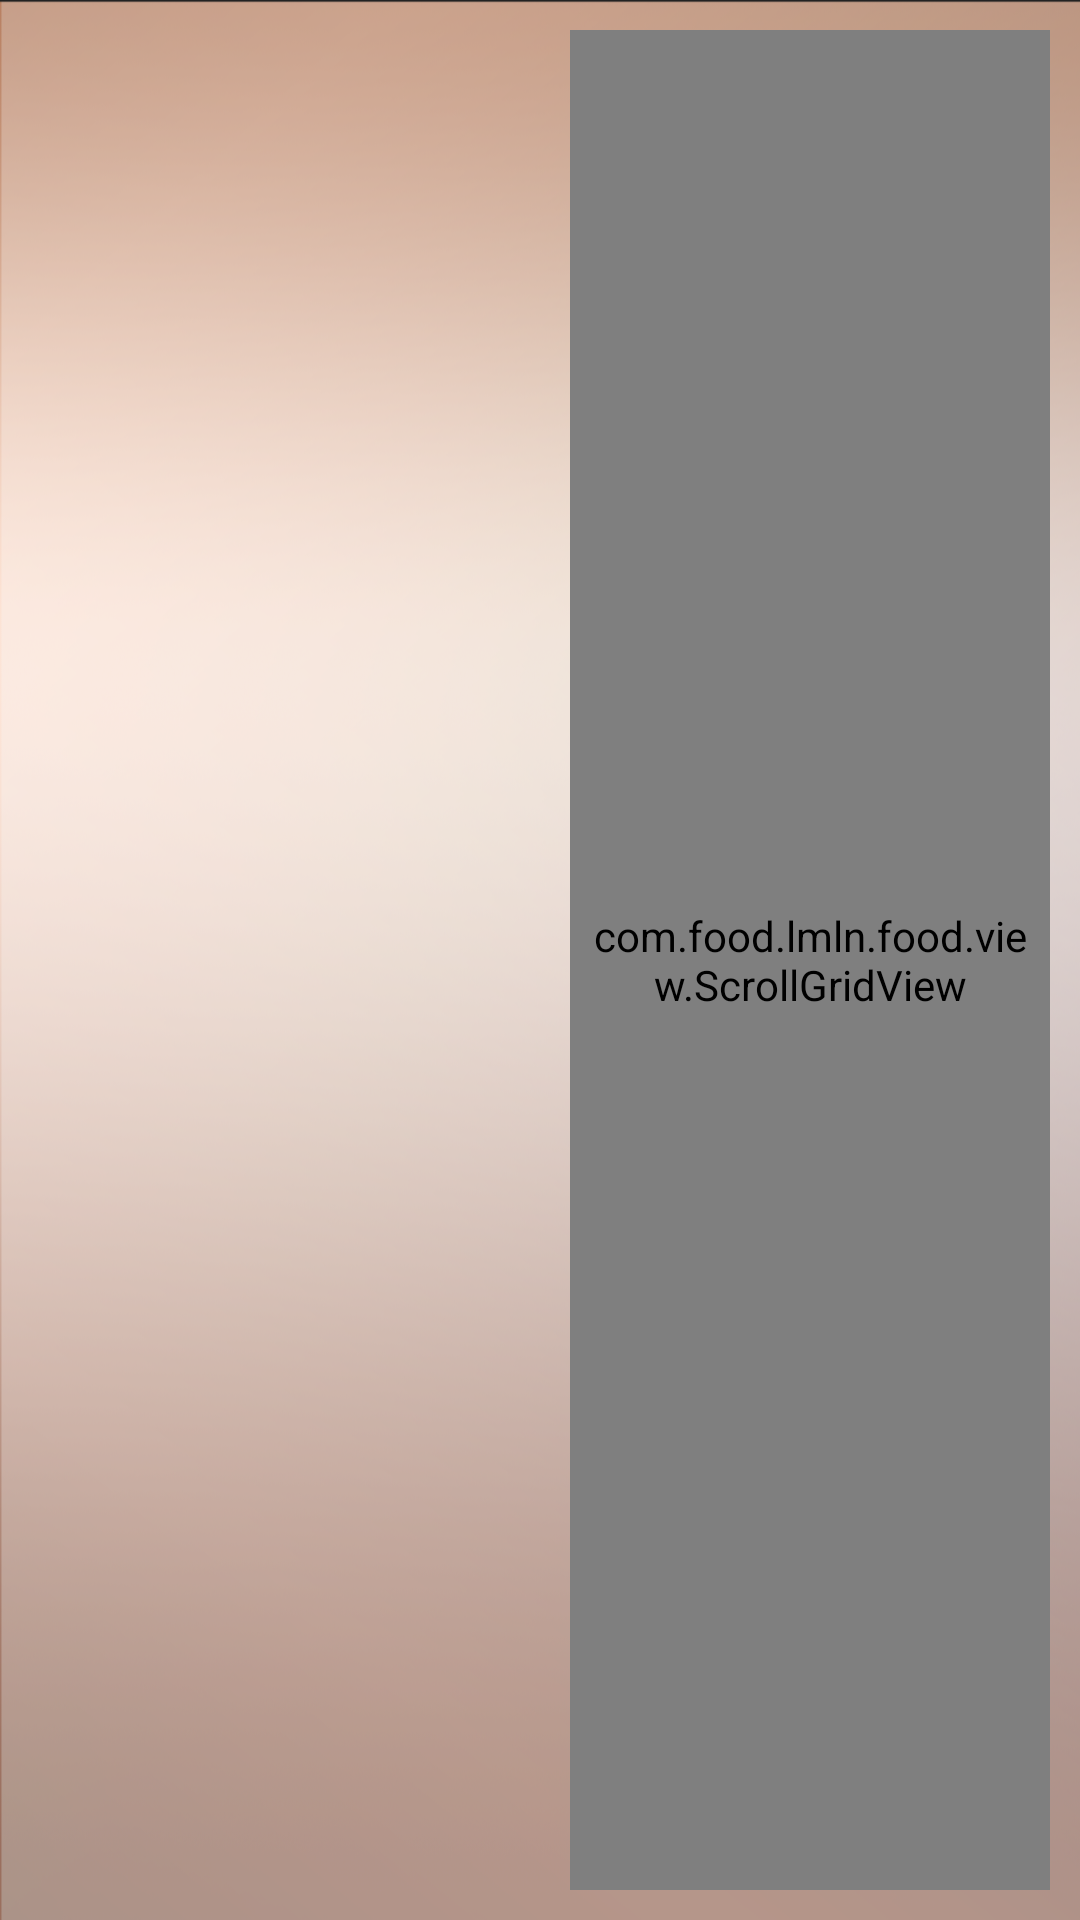

Android layout source for this screen:
<!-- AndroidManifest.xml: application theme AppTheme2 -->
<!-- res/layout/fragment_plus_one.xml -->
<LinearLayout xmlns:android="http://schemas.android.com/apk/res/android"

              android:layout_width="match_parent"
              android:layout_height="match_parent"
              android:layout_margin="10dp"
              android:background="@mipmap/main_backgranod1"
              android:orientation="horizontal">

    <LinearLayout
        android:layout_width="0dp"
        android:layout_height="match_parent"
        android:layout_gravity="center_vertical"
        android:layout_weight="1"

        android:orientation="vertical">

        <LinearLayout
            android:layout_width="match_parent"
            android:layout_height="0dp"
            android:layout_gravity="center_vertical"
            android:layout_marginTop="60px"
            android:layout_weight="2"
            android:orientation="vertical">

            <ImageView
                android:id="@+id/im_big"
                android:layout_width="wrap_content"
                android:layout_height="wrap_content"
                android:layout_gravity="center"
                android:layout_margin="@dimen/magin_10"
                android:background="@drawable/shape_gradient"
                android:scaleType="fitCenter"

                />
        </LinearLayout>

        <LinearLayout
            android:layout_width="match_parent"
            android:layout_height="0dp"
            android:layout_gravity="clip_horizontal"
            android:layout_marginLeft="@dimen/activity_horizontal_margin"
            android:layout_marginRight="@dimen/activity_horizontal_margin"
            android:layout_weight="1.5"
            android:orientation="vertical">

            <ImageView
                android:id="@+id/im_small"
                android:layout_width="wrap_content"
                android:layout_height="0dp"
                android:layout_gravity="center"
                android:layout_margin="10dp"
                android:layout_weight="4"

                />

            <TextView
                android:id="@+id/tv_small_text"
                android:layout_width="wrap_content"
                android:layout_height="0dp"
                android:layout_gravity="center"
                android:layout_weight="1"
                android:textSize="@dimen/textSize_13"
                />
        </LinearLayout>
    </LinearLayout>

    <LinearLayout
        android:layout_width="0dp"
        android:layout_height="match_parent"
        android:layout_weight="1"
        android:orientation="vertical">

        <com.food.lmln.food.view.ScrollGridView

            android:id="@+id/gd_frgment1"
            android:layout_width="match_parent"
            android:layout_height="match_parent"

            android:layout_margin="10dp"
            android:horizontalSpacing="10dp"
            android:numColumns="2"
            android:padding="5dp"
            android:verticalSpacing="1dp"></com.food.lmln.food.view.ScrollGridView>

    </LinearLayout>


</LinearLayout>
<!-- resources referenced by this layout -->
<resources>
  <dimen name="activity_horizontal_margin">16dp</dimen>
  <dimen name="magin_10">10dp</dimen>
  <dimen name="textSize_13">13sp</dimen>
  <!-- drawable shape_gradient (drawable) -->
  <shape xmlns:android="http://schemas.android.com/apk/res/android"
      android:shape="rectangle">
      
  
      
      <solid android:color="#00000000" />
  
      
      <stroke
          android:width="1dp"
          android:color="#00000000"
          />
  
      
      <corners
          android:radius="5dp"
          />
  
  </shape>
  <!-- mipmap main_backgranod1: png bitmap (mipmap-xxhdpi, 775447 bytes) -->
  <style name="AppTheme2" parent="android:Theme.Light.NoTitleBar">
          <item name="android:windowIsTranslucent">true</item>
          <item name="android:windowNoTitle">true</item>
          <item name="android:windowActionBar">false</item>
          <item name="android:windowBackground">@android:color/transparent</item>
          
      </style>
</resources>
